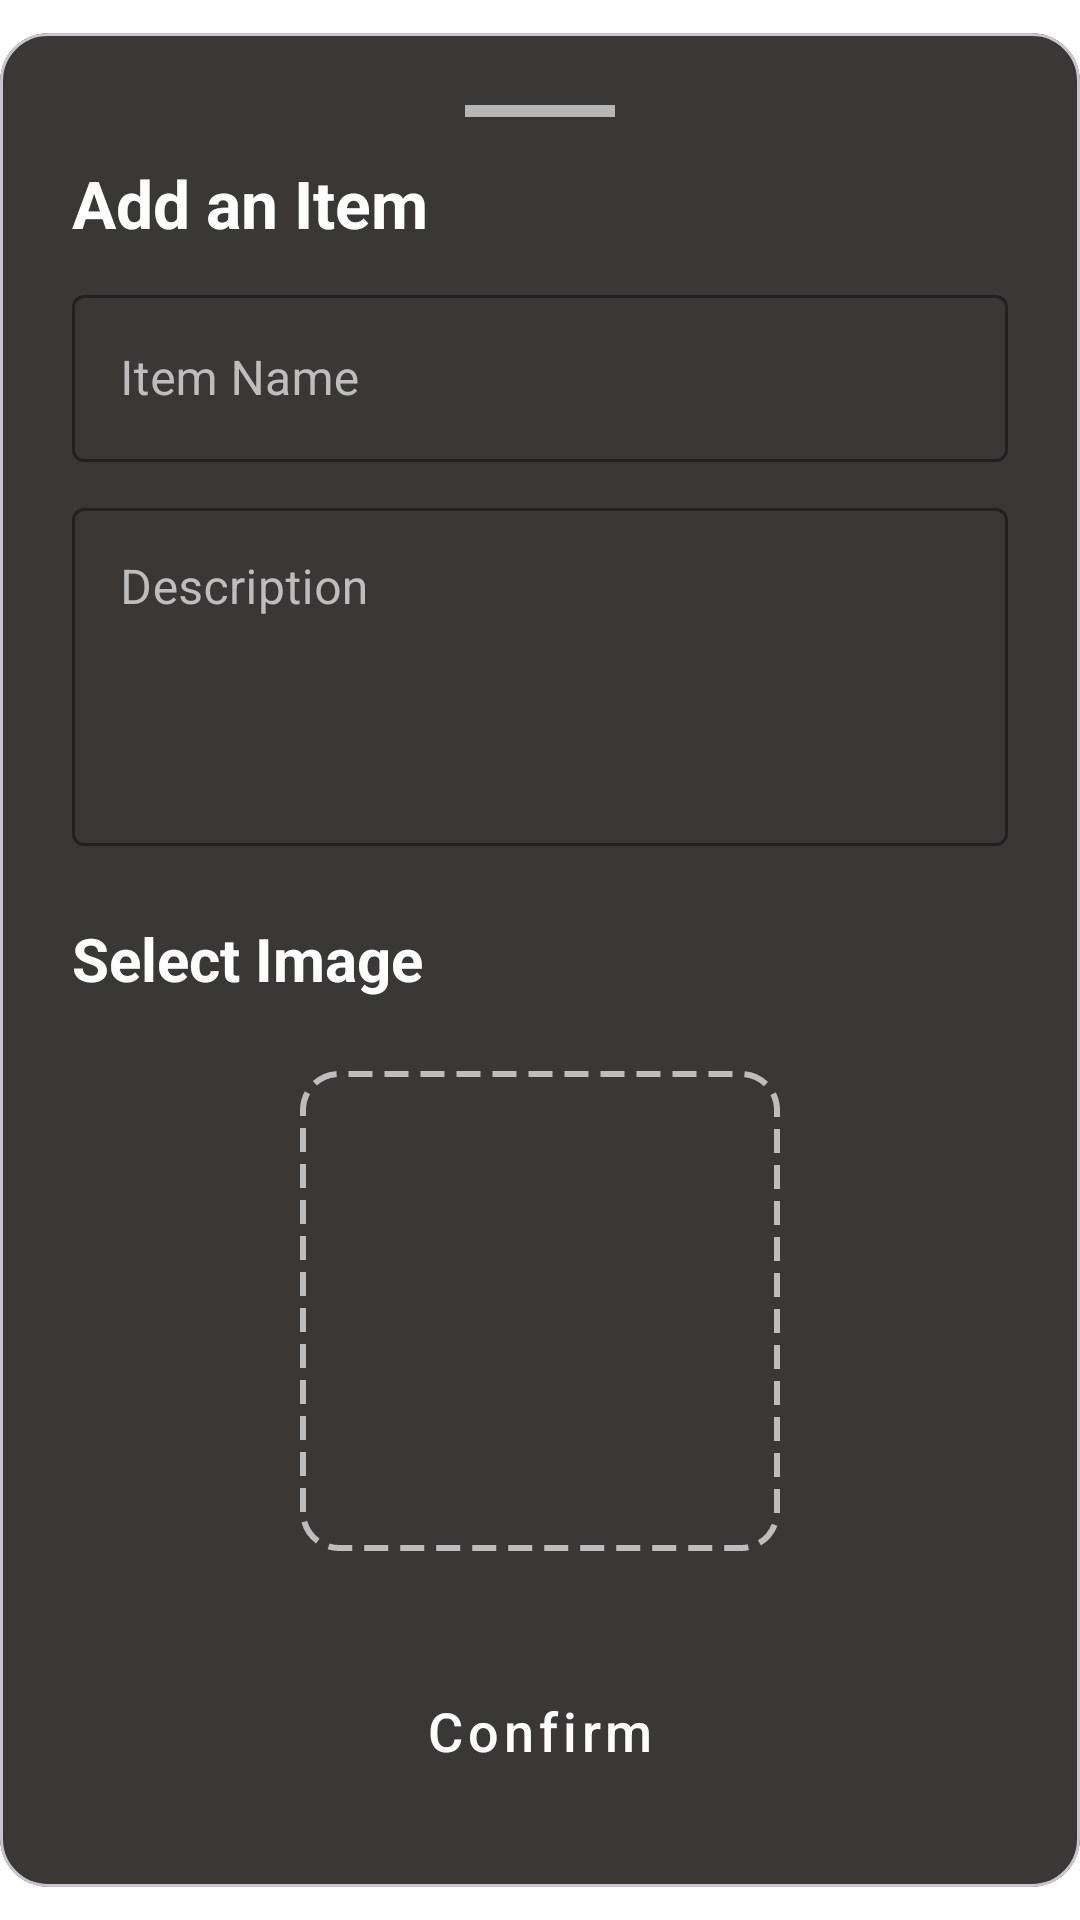

Layout XML and referenced resources for this Android screen:
<!-- AndroidManifest.xml: application theme Theme.Sample_project -->
<!-- res/layout/fragment_item_creator.xml -->
<?xml version="1.0" encoding="utf-8"?>
<androidx.constraintlayout.widget.ConstraintLayout xmlns:android="http://schemas.android.com/apk/res/android"
    xmlns:app="http://schemas.android.com/apk/res-auto"
    xmlns:tools="http://schemas.android.com/tools"
    android:layout_width="match_parent"
    android:layout_height="match_parent"
    tools:context=".presentation.fragments.TierItemCreationFragment">

    <com.google.android.material.card.MaterialCardView
        android:id="@+id/mainCardView"
        android:layout_width="0dp"
        android:layout_height="wrap_content"
        app:cardBackgroundColor="#3A3737"
        app:cardCornerRadius="16dp"
        app:layout_constraintBottom_toBottomOf="parent"
        app:layout_constraintEnd_toEndOf="parent"
        app:layout_constraintStart_toStartOf="parent"
        app:layout_constraintTop_toTopOf="parent">

        <androidx.constraintlayout.widget.ConstraintLayout
            android:layout_width="match_parent"
            android:layout_height="wrap_content"
            android:padding="24dp">

            <View
                android:id="@+id/handle"
                android:layout_width="50dp"
                android:layout_height="4dp"
                android:layout_marginBottom="16dp"
                android:background="#B6B6B6"
                app:layout_constraintEnd_toEndOf="parent"
                app:layout_constraintStart_toStartOf="parent"
                app:layout_constraintTop_toTopOf="parent" />

            <TextView
                android:id="@+id/fragmentTitle"
                android:layout_width="0dp"
                android:layout_height="wrap_content"
                android:minHeight="40dp"
                android:layout_marginTop="14dp"
                android:text="@string/add_an_item"
                android:textColor="@color/white"
                android:textSize="22sp"
                android:textStyle="bold"
                app:layout_constraintEnd_toEndOf="parent"
                app:layout_constraintStart_toStartOf="parent"
                app:layout_constraintTop_toBottomOf="@+id/handle" />

            <com.google.android.material.textfield.TextInputLayout
                android:id="@+id/nameInputLayout"
                style="@style/Widget.MaterialComponents.TextInputLayout.OutlinedBox"
                android:layout_width="0dp"
                app:layout_constraintWidth_max="488dp"
                android:layout_height="wrap_content"
                android:layout_marginTop="0dp"
                android:hint="@string/item_name"
                android:textColorHint="#BDBDBD"
                app:hintTextColor="@color/white"
                app:boxStrokeColor="@color/white"
                app:layout_constraintEnd_toEndOf="parent"
                app:layout_constraintStart_toStartOf="parent"
                app:layout_constraintTop_toBottomOf="@+id/fragmentTitle">

                <com.google.android.material.textfield.TextInputEditText
                    android:id="@+id/nameInput"
                    android:layout_width="match_parent"
                    android:layout_height="wrap_content"
                    android:textColor="@color/white"
                    android:imeOptions="actionDone"
                    android:inputType="text"
                    android:maxLines="3" />
            </com.google.android.material.textfield.TextInputLayout>

            <com.google.android.material.textfield.TextInputLayout
                android:id="@+id/descriptionInputLayout"
                style="@style/Widget.MaterialComponents.TextInputLayout.OutlinedBox"
                android:layout_width="0dp"
                app:layout_constraintWidth_max="488dp"
                android:layout_height="wrap_content"
                android:layout_marginTop="10dp"
                android:hint="@string/item_description"
                android:textColorHint="#BDBDBD"
                app:hintTextColor="@color/white"
                app:boxStrokeColor="@color/white"
                app:layout_constraintEnd_toEndOf="parent"
                app:layout_constraintStart_toStartOf="parent"
                app:layout_constraintTop_toBottomOf="@+id/nameInputLayout">

                <com.google.android.material.textfield.TextInputEditText
                    android:id="@+id/descriptionInput"
                    android:layout_width="match_parent"
                    android:layout_height="wrap_content"
                    android:textColor="@color/white"
                    android:imeOptions="actionDone"
                    android:gravity="top"
                    android:minLines="4"
                    android:maxLines="4"
                    android:inputType="textMultiLine" />
            </com.google.android.material.textfield.TextInputLayout>


            <TextView
                android:id="@+id/selectImageLabel"
                android:layout_width="wrap_content"
                android:layout_height="wrap_content"
                android:layout_marginTop="24dp"
                android:text="@string/select_image"
                android:textColor="@color/white"
                android:textSize="20sp"
                android:textStyle="bold"
                app:layout_constraintStart_toStartOf="parent"
                app:layout_constraintTop_toBottomOf="@+id/descriptionInputLayout" />

            <ImageButton
                android:id="@+id/selectImageButton"
                android:layout_width="160dp"
                android:layout_height="160dp"
                android:layout_marginTop="24dp"
                android:background="@drawable/dashed_border"
                android:contentDescription="@string/select_thumbnail_image"
                android:foreground="?attr/selectableItemBackground"
                android:padding="60dp"
                android:scaleType="centerCrop"
                android:src="@drawable/add_icon"
                app:layout_constraintEnd_toEndOf="parent"
                app:layout_constraintStart_toStartOf="parent"
                app:layout_constraintTop_toBottomOf="@+id/selectImageLabel" />

            <Button
                android:id="@+id/createItemButton"
                style="@style/Widget.App.Button.Primary"
                android:layout_width="0dp"
                app:layout_constraintWidth_max="320dp"
                android:layout_marginTop="32dp"
                android:text="@string/create_button"
                app:layout_constraintBottom_toBottomOf="parent"
                app:layout_constraintEnd_toEndOf="parent"
                app:layout_constraintStart_toStartOf="parent"
                app:layout_constraintTop_toBottomOf="@+id/selectImageButton" />

        </androidx.constraintlayout.widget.ConstraintLayout>
    </com.google.android.material.card.MaterialCardView>
</androidx.constraintlayout.widget.ConstraintLayout>
<!-- resources referenced by this layout -->
<resources>
  <color name="white">#FFFFFFFF</color>
  <!-- drawable dashed_border (drawable) -->
  <?xml version="1.0" encoding="utf-8"?>
  <shape xmlns:android="http://schemas.android.com/apk/res/android">
      <stroke
          android:width="2dp"
          android:color="#BDBDBD"
          android:dashWidth="8dp"
          android:dashGap="4dp" />
      <corners android:radius="12dp" />
  </shape>
  <string name="add_an_item">Add an Item</string>
  <string name="create_button">Confirm</string>
  <string name="item_description">Description</string>
  <string name="item_name">Item Name</string>
  <string name="select_image">Select Image</string>
  <string name="select_thumbnail_image">Thumbnail</string>
  <style name="Widget.App.Button.Primary" parent="Widget.MaterialComponents.Button">
          <item name="android:layout_height">56dp</item>
          <item name="android:backgroundTint">#E90053</item>
          <item name="android:textColor">@android:color/white</item>
          <item name="android:textSize">18sp</item>
          <item name="android:textAllCaps">false</item>
          <item name="cornerRadius">8dp</item>
      </style>
  <style name="Theme.Sample_project" parent="Base.Theme.Sample_project" />
  <style name="Base.Theme.Sample_project" parent="Theme.Material3.DayNight.NoActionBar">
          
          
          <item name="android:windowBackground">@color/cardview_light_background</item>
      </style>
</resources>
